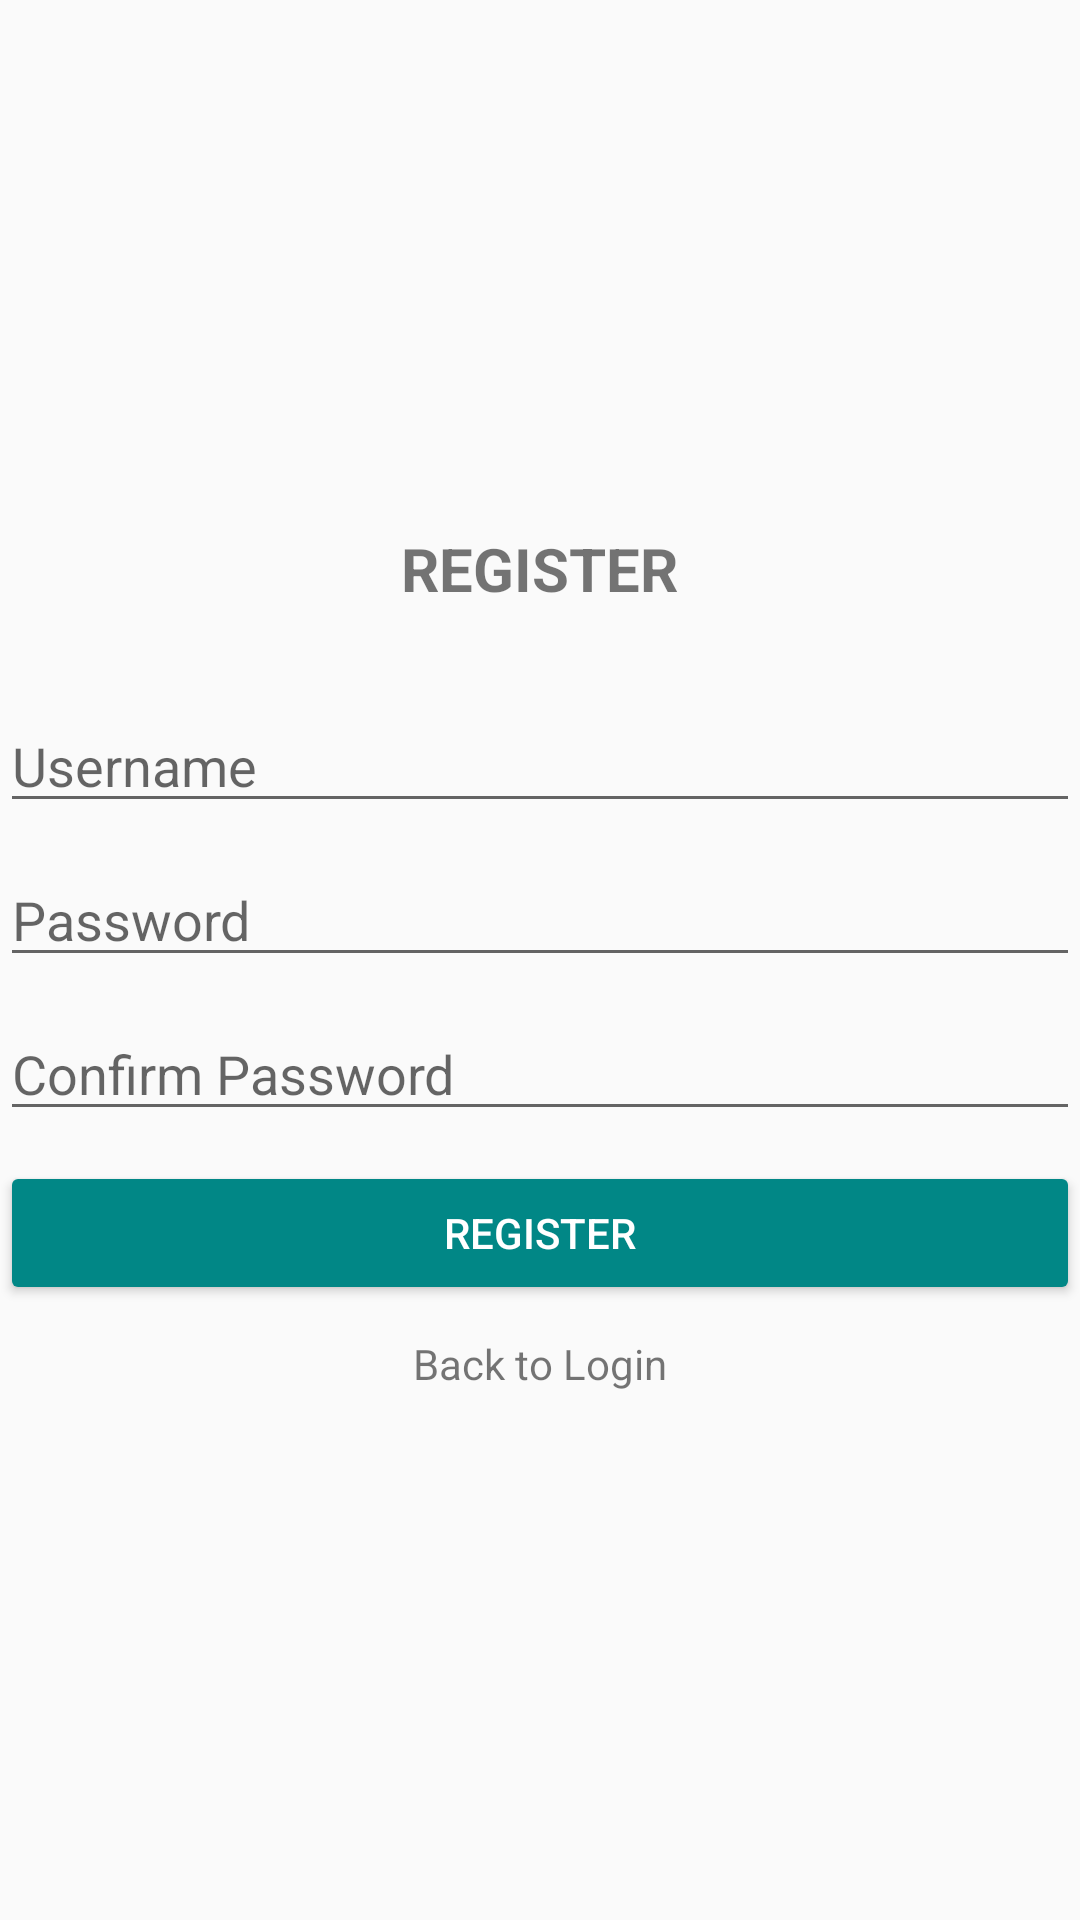

Reconstruct the res/layout file that produces this screen, plus the resources it refers to.
<!-- AndroidManifest.xml: application theme AppTheme -->
<!-- res/layout/activity_register.xml -->
<?xml version="1.0" encoding="utf-8"?>
<LinearLayout
    xmlns:android="http://schemas.android.com/apk/res/android"
    xmlns:tools="http://schemas.android.com/tools"
    android:layout_width="match_parent"
    android:layout_height="match_parent"
    android:layout_marginLeft="30dp"
    android:layout_marginRight="30dp"
    android:orientation="vertical"
    android:gravity="center"
    tools:context=".ui.RegisterActivity">

    <TextView
        android:layout_width="wrap_content"
        android:layout_height="wrap_content"
        android:text="@string/register"
        android:layout_margin="30dp"
        android:textStyle="bold"
        android:textSize="20sp" />

    <EditText
        android:id="@+id/txID"
        android:layout_width="match_parent"
        android:layout_height="wrap_content"
        android:layout_marginBottom="10dp"
        android:hint="@string/username"
        android:inputType="textPersonName"
        android:visibility="gone"
        tools:ignore="Autofill" />

    <EditText
        android:id="@+id/txUsernameReg"
        android:layout_width="match_parent"
        android:layout_height="wrap_content"
        android:layout_marginBottom="10dp"
        android:hint="@string/username"
        android:inputType="textPersonName"
        tools:ignore="Autofill" />

    <EditText
        android:id="@+id/txPasswordReg"
        android:layout_width="match_parent"
        android:layout_height="wrap_content"
        android:layout_marginBottom="10dp"
        android:hint="@string/password"
        android:inputType="textPassword"
        tools:ignore="Autofill" />

    <EditText
        android:id="@+id/txConPassword"
        android:layout_width="match_parent"
        android:layout_height="wrap_content"
        android:layout_marginBottom="10dp"
        android:hint="@string/confirm_password"
        android:inputType="textPassword"
        tools:ignore="Autofill" />

    <Button
        android:id="@+id/btnRegister"
        android:layout_width="match_parent"
        android:layout_height="wrap_content"
        android:text="@string/regist"
        android:layout_marginBottom="10dp"
        style="@style/Widget.AppCompat.Button.Colored" />

    <TextView
        android:id="@+id/tvRegister"
        android:layout_width="wrap_content"
        android:layout_height="wrap_content"
        android:text="@string/back_login"
        android:layout_marginBottom="30dp"/>

</LinearLayout>
<!-- resources referenced by this layout -->
<resources>
  <string name="back_login">Back to Login</string>
  <string name="confirm_password">Confirm Password</string>
  <string name="password">Password</string>
  <string name="regist">Register</string>
  <string name="register">REGISTER</string>
  <string name="username">Username</string>
  <style name="AppTheme" parent="Theme.AppCompat.Light.DarkActionBar">
          <item name="colorPrimary">#FF018786</item>
          <item name="colorPrimaryDark">@color/colorPrimaryDark</item>
          <item name="colorAccent">#FF018786</item>
      </style>
  <color name="colorPrimaryDark">#000000</color>
</resources>
